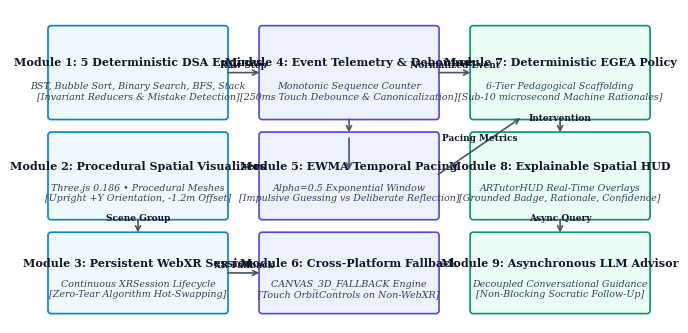
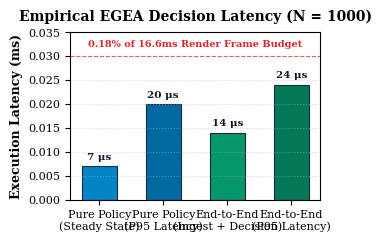
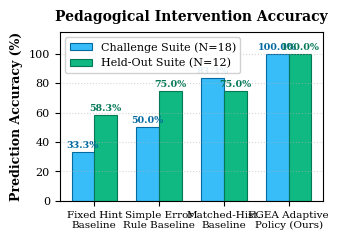

The script that saved these images, in order:
"""
Generate high-resolution (300 DPI) publication-quality figures for the IEEE paper:
'AR-DSA Tutor: A Web-Based Spatial Algorithm Visualization System with Execution-Grounded Explainable Adaptation'
"""

import os
import matplotlib.pyplot as plt
import matplotlib.patches as patches

os.makedirs('submission/review_release/figures', exist_ok=True)

# Set global publication styling
plt.rcParams['font.family'] = 'serif'
plt.rcParams['font.size'] = 9
plt.rcParams['axes.labelsize'] = 9
plt.rcParams['axes.titlesize'] = 10
plt.rcParams['xtick.labelsize'] = 8
plt.rcParams['ytick.labelsize'] = 8
plt.rcParams['legend.fontsize'] = 8
plt.rcParams['figure.titlesize'] = 11

def generate_figure_1_architecture():
    fig, ax = plt.subplots(figsize=(7.16, 3.4), dpi=300)
    ax.set_xlim(0, 100)
    ax.set_ylim(0, 50)
    ax.axis('off')

    # Background subtle styling
    def draw_box(x, y, w, h, title, subtitle, color_border, color_bg):
        rect = patches.FancyBboxPatch((x, y), w, h, boxstyle="round,pad=0.5",
                                      facecolor=color_bg, edgecolor=color_border, linewidth=1.2)
        ax.add_patch(rect)
        ax.text(x + w/2, y + h*0.62, title, ha='center', va='center', fontsize=8, fontweight='bold', color='#0f172a')
        ax.text(x + w/2, y + h*0.28, subtitle, ha='center', va='center', fontsize=6.8, color='#334155', style='italic')

    # Column 1: Client Application & Engines
    draw_box(2, 33, 28, 14, "Module 1: 5 Deterministic DSA Engines", "BST, Bubble Sort, Binary Search, BFS, Stack\n[Invariant Reducers & Mistake Detection]", "#0284c7", "#f0f9ff")
    draw_box(2, 17, 28, 13, "Module 2: Procedural Spatial Visualizers", "Three.js 0.186 • Procedural Meshes\n[Upright +Y Orientation, -1.2m Offset]", "#0284c7", "#f0f9ff")
    draw_box(2, 2, 28, 12, "Module 3: Persistent WebXR Session", "Continuous XRSession Lifecycle\n[Zero-Tear Algorithm Hot-Swapping]", "#0284c7", "#f0f9ff")

    # Column 2: Telemetry Ingestion & Pacing
    draw_box(36, 33, 28, 14, "Module 4: Event Telemetry & Debounce", "Monotonic Sequence Counter\n[250ms Touch Debounce & Canonicalization]", "#4f46e5", "#eef2ff")
    draw_box(36, 17, 28, 13, "Module 5: EWMA Temporal Pacing", "Alpha=0.5 Exponential Window\n[Impulsive Guessing vs Deliberate Reflection]", "#4f46e5", "#eef2ff")
    draw_box(36, 2, 28, 12, "Module 6: Cross-Platform Fallback", "CANVAS_3D_FALLBACK Engine\n[Touch OrbitControls on Non-WebXR]", "#4f46e5", "#eef2ff")

    # Column 3: Adaptation & HUD Presentation
    draw_box(70, 33, 28, 14, "Module 7: Deterministic EGEA Policy", "6-Tier Pedagogical Scaffolding\n[Sub-10 microsecond Machine Rationales]", "#059669", "#ecfdf5")
    draw_box(70, 17, 28, 13, "Module 8: Explainable Spatial HUD", "ARTutorHUD Real-Time Overlays\n[Grounded Badge, Rationale, Confidence]", "#059669", "#ecfdf5")
    draw_box(70, 2, 28, 12, "Module 9: Asynchronous LLM Advisor", "Decoupled Conversational Guidance\n[Non-Blocking Socratic Follow-Up]", "#059669", "#ecfdf5")

    # Connecting Arrows
    def draw_arrow(x1, y1, x2, y2, label=""):
        ax.annotate('', xy=(x2, y2), xytext=(x1, y1),
                    arrowprops=dict(arrowstyle="->", color="#475569", lw=1.2, shrinkA=2, shrinkB=2))
        if label:
            ax.text((x1+x2)/2, (y1+y2)/2 + 1.2, label, ha='center', va='center', fontsize=6.5, color='#0f172a', fontweight='semibold')

    # Flow 1: Engine -> Telemetry -> Policy -> HUD
    draw_arrow(30, 40, 36, 40, "Raw Step")
    draw_arrow(64, 40, 70, 40, "Normalized Event")
    draw_arrow(84, 33, 84, 30, "Intervention")

    # Flow 2: Spatial Visualizer -> Persistent Session
    draw_arrow(16, 17, 16, 14, "Scene Group")
    draw_arrow(30, 8, 36, 8, "XR Fallback")

    # Flow 3: Pacing -> Policy
    draw_arrow(50, 33, 50, 30)
    draw_arrow(50, 30, 50, 24)
    draw_arrow(64, 23.5, 78, 33, "Pacing Metrics")

    # Flow 4: HUD -> LLM async
    draw_arrow(84, 17, 84, 14, "Async Query")

    plt.tight_layout()
    plt.savefig('submission/review_release/figures/fig1_system_architecture.png', dpi=300, bbox_inches='tight')
    plt.close()
    print("Generated fig1_system_architecture.png")

def generate_figure_2_latency():
    fig, ax = plt.subplots(figsize=(3.45, 2.5), dpi=300)

    stages = ['Pure Policy\n(Steady State)', 'Pure Policy\n(P95 Latency)', 'End-to-End\n(Ingest + Decision)', 'End-to-End\n(P95 Latency)']
    latencies = [0.007, 0.020, 0.014, 0.024] # in milliseconds
    colors = ['#0284c7', '#0369a1', '#059669', '#047857']

    bars = ax.bar(stages, latencies, color=colors, width=0.55, edgecolor='#1e293b', linewidth=0.8)
    ax.set_ylabel('Execution Latency (ms)', fontweight='bold')
    ax.set_title('Empirical EGEA Decision Latency (N = 1000)', fontweight='bold', pad=8)
    ax.set_ylim(0, 0.035)

    # Add 60 FPS frame budget annotation line (16.67ms is way above, so show relative scale)
    ax.axhline(y=0.030, color='#dc2626', linestyle='--', linewidth=0.8, alpha=0.7)
    ax.text(1.5, 0.0315, '0.18% of 16.6ms Render Frame Budget', ha='center', va='bottom', fontsize=7, color='#dc2626', fontweight='bold')

    for bar in bars:
        h = bar.get_height()
        ax.text(bar.get_x() + bar.get_width()/2., h + 0.001, f'{h*1000:.0f} μs', ha='center', va='bottom', fontsize=7.5, fontweight='bold', color='#0f172a')

    ax.grid(axis='y', linestyle=':', alpha=0.5)
    plt.tight_layout()
    plt.savefig('submission/review_release/figures/fig2_latency_benchmark.png', dpi=300, bbox_inches='tight')
    plt.close()
    print("Generated fig2_latency_benchmark.png")

def generate_figure_3_accuracy_comparison():
    fig, ax = plt.subplots(figsize=(3.45, 2.5), dpi=300)

    categories = ['Fixed Hint\nBaseline', 'Simple Error\nRule Baseline', 'Matched-Hist.\nBaseline', 'EGEA Adaptive\nPolicy (Ours)']
    # Data from Table: Challenge Set (18) and Held-Out (12)
    challenge_acc = [33.3, 50.0, 83.3, 100.0]
    held_out_acc = [58.3, 75.0, 75.0, 100.0]

    x = range(len(categories))
    width = 0.35

    rects1 = ax.bar([i - width/2 for i in x], challenge_acc, width, label='Challenge Suite (N=18)', color='#38bdf8', edgecolor='#0369a1', lw=0.8)
    rects2 = ax.bar([i + width/2 for i in x], held_out_acc, width, label='Held-Out Suite (N=12)', color='#10b981', edgecolor='#047857', lw=0.8)

    ax.set_ylabel('Prediction Accuracy (%)', fontweight='bold')
    ax.set_title('Pedagogical Intervention Accuracy', fontweight='bold', pad=8)
    ax.set_xticks(list(x))
    ax.set_xticklabels(categories, fontsize=7.5)
    ax.set_ylim(0, 115)
    ax.legend(loc='upper left', framealpha=0.9)

    for r in rects1:
        h = r.get_height()
        ax.text(r.get_x() + r.get_width()/2., h + 1.5, f'{h:.1f}%', ha='center', va='bottom', fontsize=6.8, color='#0369a1', fontweight='bold')

    for r in rects2:
        h = r.get_height()
        ax.text(r.get_x() + r.get_width()/2., h + 1.5, f'{h:.1f}%', ha='center', va='bottom', fontsize=6.8, color='#047857', fontweight='bold')

    ax.grid(axis='y', linestyle=':', alpha=0.5)
    plt.tight_layout()
    plt.savefig('submission/review_release/figures/fig3_accuracy_comparison.png', dpi=300, bbox_inches='tight')
    plt.close()
    print("Generated fig3_accuracy_comparison.png")

if __name__ == '__main__':
    generate_figure_1_architecture()
    generate_figure_2_latency()
    generate_figure_3_accuracy_comparison()
